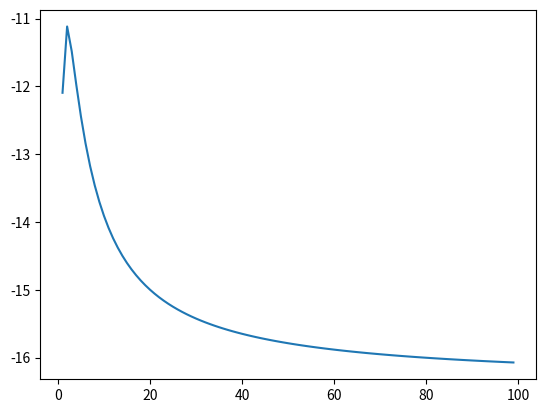

Reproduce this figure in Python.
import numpy as np
import matplotlib.pyplot as plt

def prob_lambda(l):
    if((l<1) or (l>100)):
       return 0
       
    else:
       return 1/99.0
       
def model(x, l):
    return np.exp(-x/l)/l
       
def prob_x_lambda(datos, l):
    pro = 1
    cons = 1/(-np.exp(-20/float(l)) + np.exp(-1/float(l)))
    for i in datos:
       pro *= cons*(model(i, l))
    return pro
       
datos = [1.2, 2.5, 2.8, 5.0]
       
prob_lambda_x = list()
for i in range(1, 100):
       p = prob_x_lambda(datos, i)*prob_lambda(i)
       prob_lambda_x.append(p)
       
plt.figure()
plt.plot(range(1,100), np.log(np.asarray(prob_lambda_x)))
plt.savefig('p_lambda.pdf')
            
